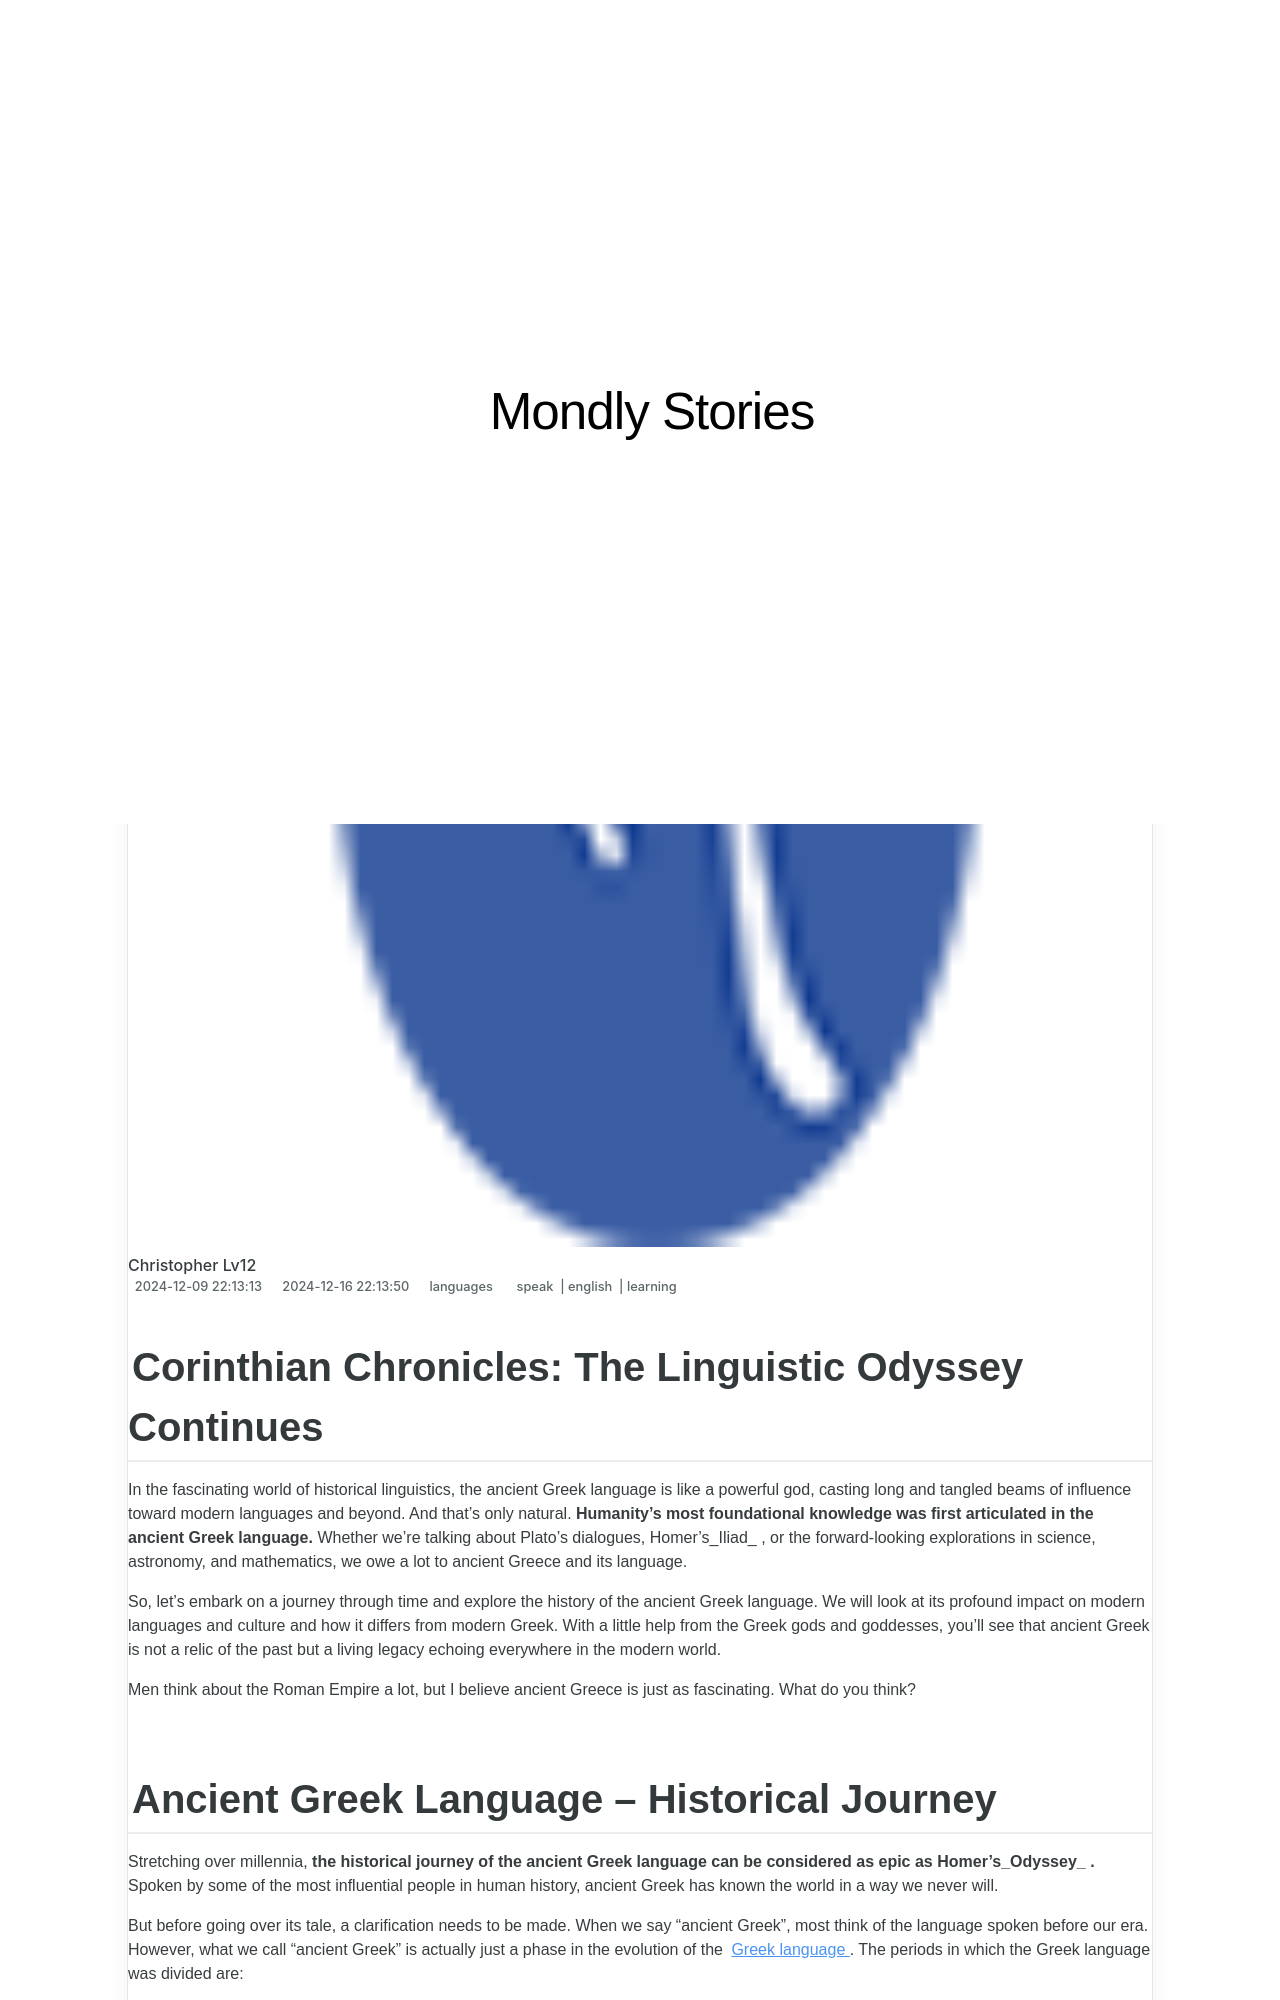

repository: techidaily/site-mondly-stories · page: corinthian-chronicles-the-linguistic-odyssey-continues/index.html · generator: jekyll

---
title: "Corinthian Chronicles: The Linguistic Odyssey Continues"
date: 2024-12-09T22:13:13.420Z
updated: 2024-12-16T22:13:50.581Z
tags:
  - speak
  - english
  - learning
categories:
  - languages
description: "This Article Describes Corinthian Chronicles: The Linguistic Odyssey Continues"
excerpt: "This Article Describes Corinthian Chronicles: The Linguistic Odyssey Continues"
keywords: Corinthian Chronicles Series,Language Journey in Corinth,The Evolution of Greek Language,Linguistic Adventure in Ancient Greece,Corinthian Mythology and Languages,The Tale of Bilingualism in the Classical World,Exploring Historical Linguistics
thumbnail: https://thmb.techidaily.com/c381619f8aafcfb0f80b6508563d2271437d8649f2f0442bcc2c7a6fb3d30ee1.jpg
---

## Corinthian Chronicles: The Linguistic Odyssey Continues

 In the fascinating world of historical linguistics, the ancient Greek language is like a powerful god, casting long and tangled beams of influence toward modern languages and beyond. And that’s only natural. **Humanity’s most foundational knowledge was first articulated in the ancient Greek language.** Whether we’re talking about Plato’s dialogues, Homer’s_Iliad_ , or the forward-looking explorations in science, astronomy, and mathematics, we owe a lot to ancient Greece and its language.

 So, let’s embark on a journey through time and explore the history of the ancient Greek language. We will look at its profound impact on modern languages and culture and how it differs from modern Greek. With a little help from the Greek gods and goddesses, you’ll see that ancient Greek is not a relic of the past but a living legacy echoing everywhere in the modern world.

 Men think about the Roman Empire a lot, but I believe ancient Greece is just as fascinating. What do you think?
